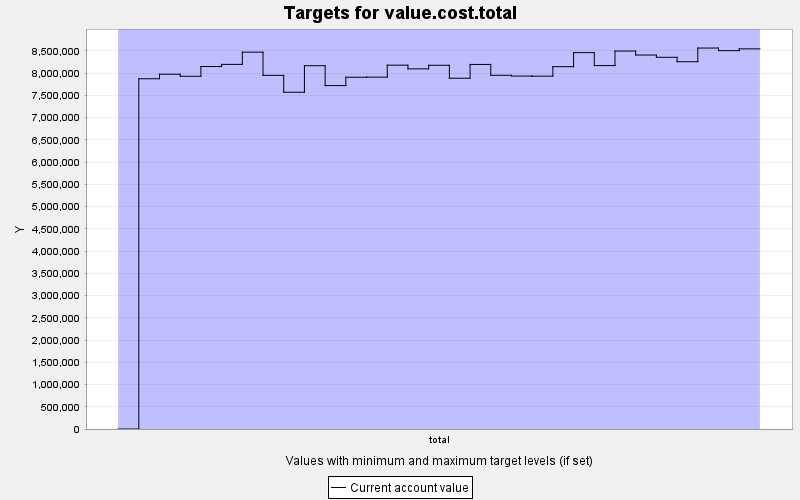

The data file committed next to this chart (first rows):
TARGET, PERIOD, YEAR, PERIODWIDTH, MINIMUM, MAXIMUM, MINWEIGHT, MAXWEIGHT, CURRENT, SUMMARY
value.cost.total, 0, 0, 10.0, 0.0, 0.0, 1.0, 1.0, 0.0, 0.0
value.cost.total, 1, 10, 10.0, 0.0, 0.0, 1.0, 1.0, 7871985, 0.0
value.cost.total, 2, 20, 10.0, 0.0, 0.0, 1.0, 1.0, 7973791, 0.0
value.cost.total, 3, 30, 10.0, 0.0, 0.0, 1.0, 1.0, 7927564, 0.0
value.cost.total, 4, 40, 10.0, 0.0, 0.0, 1.0, 1.0, 8146472, 0.0
value.cost.total, 5, 50, 10.0, 0.0, 0.0, 1.0, 1.0, 8195166, 0.0
value.cost.total, 6, 60, 10.0, 0.0, 0.0, 1.0, 1.0, 8470003, 0.0
value.cost.total, 7, 70, 10.0, 0.0, 0.0, 1.0, 1.0, 7948532, 0.0
value.cost.total, 8, 80, 10.0, 0.0, 0.0, 1.0, 1.0, 7569120, 0.0
value.cost.total, 9, 90, 10.0, 0.0, 0.0, 1.0, 1.0, 8164862, 0.0
value.cost.total, 10, 100, 10.0, 0.0, 0.0, 1.0, 1.0, 7718056, 0.0
value.cost.total, 11, 110, 10.0, 0.0, 0.0, 1.0, 1.0, 7906121, 0.0
value.cost.total, 12, 120, 10.0, 0.0, 0.0, 1.0, 1.0, 7908300, 0.0
value.cost.total, 13, 130, 10.0, 0.0, 0.0, 1.0, 1.0, 8177326, 0.0
value.cost.total, 14, 140, 10.0, 0.0, 0.0, 1.0, 1.0, 8094472, 0.0
value.cost.total, 15, 150, 10.0, 0.0, 0.0, 1.0, 1.0, 8175005, 0.0
value.cost.total, 16, 160, 10.0, 0.0, 0.0, 1.0, 1.0, 7883963, 0.0
value.cost.total, 17, 170, 10.0, 0.0, 0.0, 1.0, 1.0, 8193798, 0.0
value.cost.total, 18, 180, 10.0, 0.0, 0.0, 1.0, 1.0, 7950067, 0.0
value.cost.total, 19, 190, 10.0, 0.0, 0.0, 1.0, 1.0, 7932560, 0.0
value.cost.total, 20, 200, 10.0, 0.0, 0.0, 1.0, 1.0, 7930370, 0.0
value.cost.total, 21, 210, 10.0, 0.0, 0.0, 1.0, 1.0, 8142866, 0.0
value.cost.total, 22, 220, 10.0, 0.0, 0.0, 1.0, 1.0, 8458359, 0.0
value.cost.total, 23, 230, 10.0, 0.0, 0.0, 1.0, 1.0, 8167963, 0.0
value.cost.total, 24, 240, 10.0, 0.0, 0.0, 1.0, 1.0, 8494727, 0.0
value.cost.total, 25, 250, 10.0, 0.0, 0.0, 1.0, 1.0, 8405569, 0.0
value.cost.total, 26, 260, 10.0, 0.0, 0.0, 1.0, 1.0, 8354408, 0.0
value.cost.total, 27, 270, 10.0, 0.0, 0.0, 1.0, 1.0, 8254814, 0.0
value.cost.total, 28, 280, 10.0, 0.0, 0.0, 1.0, 1.0, 8562093, 0.0
value.cost.total, 29, 290, 10.0, 0.0, 0.0, 1.0, 1.0, 8503958, 0.0
value.cost.total, 30, 300, 10.0, 0.0, 0.0, 1.0, 1.0, 8544114, 0.0
